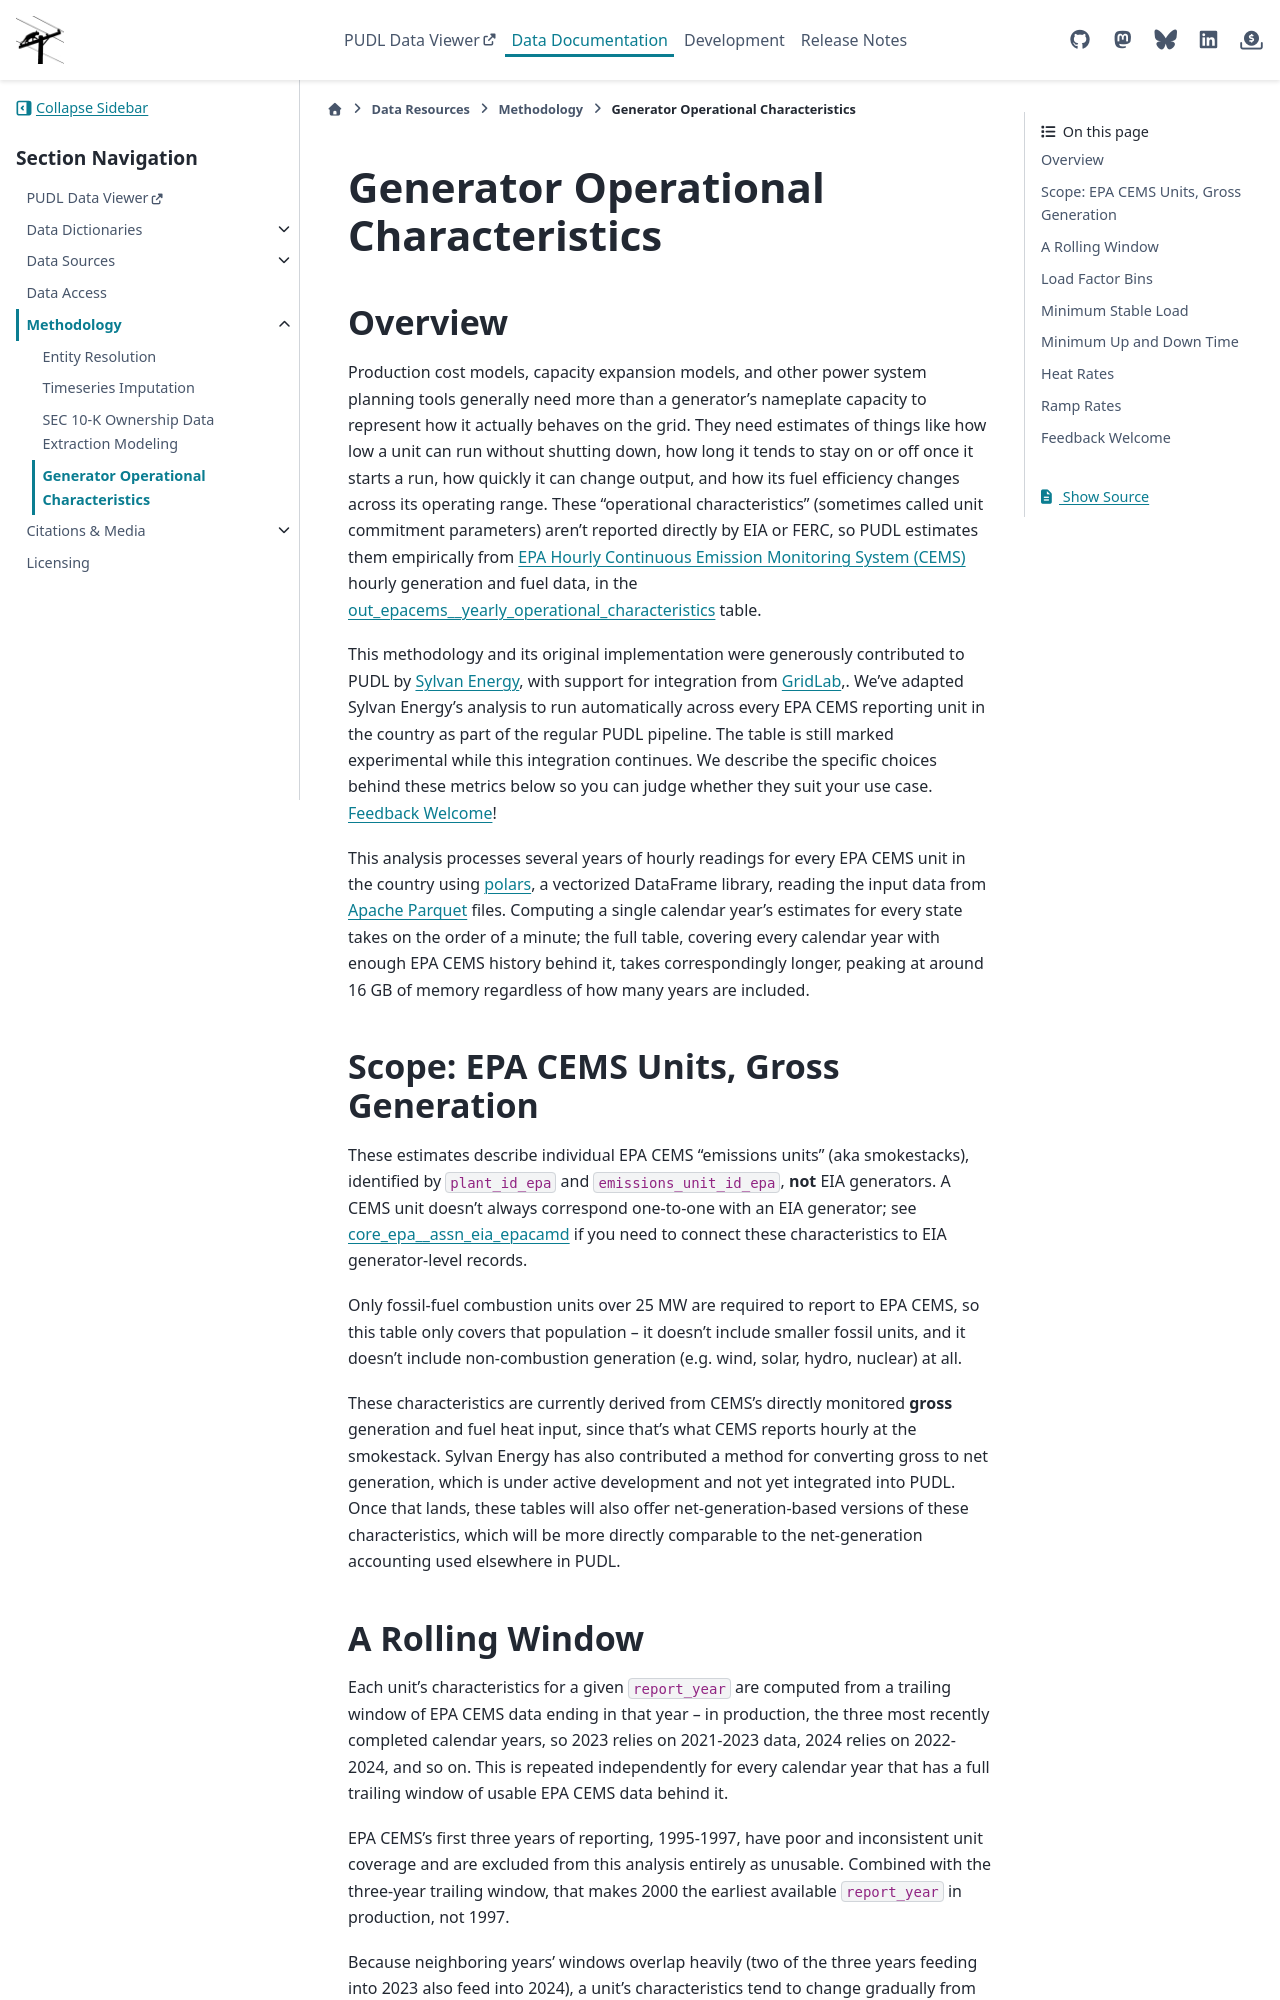

repository: catalyst-cooperative/pudl · page: en/nightly/methodology/operational_characteristics.html · generator: sphinx

Generator Operational Characteristics
===============================================================================

Overview
-------------------------------------------------------------------------------

Production cost models, capacity expansion models, and other power system planning
tools generally need more than a generator's nameplate capacity to represent how it
actually behaves on the grid. They need estimates of things like how low a unit can
run without shutting down, how long it tends to stay on or off once it starts a run,
how quickly it can change output, and how its fuel efficiency changes across its
operating range. These "operational characteristics" (sometimes called unit
commitment parameters) aren't reported directly by EIA or FERC, so PUDL estimates them
empirically from :doc:`/data_sources/epacems` hourly generation and fuel data, in the
:ref:`out_epacems__yearly_operational_characteristics` table.

This methodology and its original implementation were generously contributed to PUDL by
`Sylvan Energy <https://sylvan.energy>`__, with support for integration from `GridLab
<https://gridlab.org>`__,. We've adapted Sylvan Energy's analysis to run automatically
across every EPA CEMS reporting unit in the country as part of the regular PUDL
pipeline. The table is still marked experimental while this integration continues. We
describe the specific choices behind these metrics below so you can judge whether they
suit your use case. :ref:`feedback-welcome`!

This analysis processes several years of hourly readings for every EPA CEMS unit in the
country using `polars <https://pola.rs>`__, a vectorized DataFrame library, reading the
input data from `Apache Parquet <https://parquet.apache.org/docs/>`__ files. Computing a
single calendar year's estimates for every state takes on the order of a minute; the
full table, covering every calendar year with enough EPA CEMS history behind it, takes
correspondingly longer, peaking at around 16 GB of memory regardless of how many years
are included.

Scope: EPA CEMS Units, Gross Generation
-------------------------------------------------------------------------------

These estimates describe individual EPA CEMS "emissions units" (aka smokestacks),
identified by ``plant_id_epa`` and ``emissions_unit_id_epa``, **not** EIA generators. A
CEMS unit doesn't always correspond one-to-one with an EIA generator; see
:ref:`core_epa__assn_eia_epacamd` if you need to connect these characteristics to EIA
generator-level records.

Only fossil-fuel combustion units over 25 MW are required to report to EPA CEMS, so
this table only covers that population -- it doesn't include smaller fossil units, and
it doesn't include non-combustion generation (e.g. wind, solar, hydro, nuclear) at all.

These characteristics are currently derived from CEMS's directly monitored **gross**
generation and fuel heat input, since that's what CEMS reports hourly at the smokestack.
Sylvan Energy has also contributed a method for converting gross to net generation,
which is under active development and not yet integrated into PUDL. Once that lands,
these tables will also offer net-generation-based versions of these characteristics,
which will be more directly comparable to the net-generation accounting used elsewhere
in PUDL.
